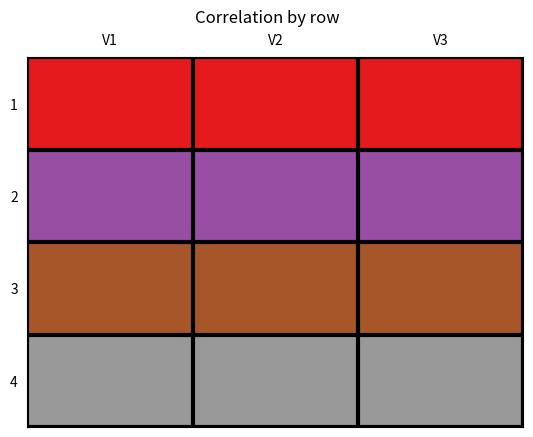
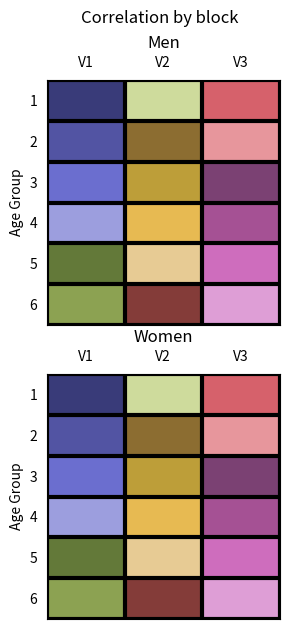
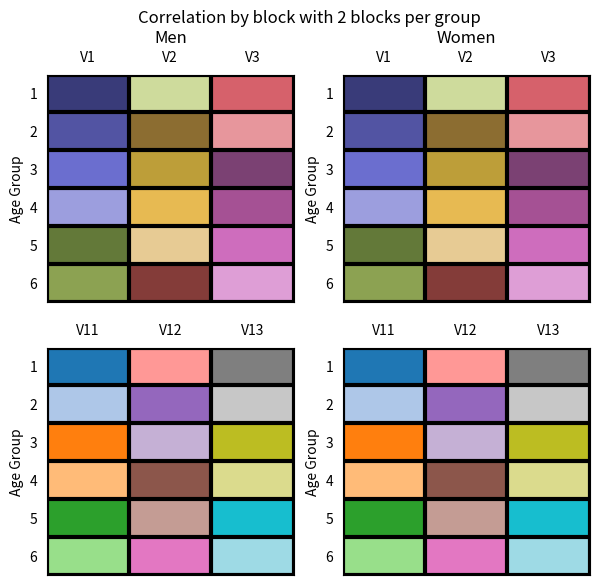

The script that saved these images, in order:
# provide a graph illustrating correlation by row.
import numpy as np
import matplotlib.pyplot as plt
from matplotlib.axes import Axes

x = np.arange(1, 4, 1)
y = np.arange(1, 7, 1)
z = np.arange(1, x.size * y.size + 1).reshape((-1, x.size), order="F")


class CellPlot:
    """A plot of cells in a table.
    """
    def __init__(self, ax:Axes, dat, title=None, firstV=1):
        """
        dat is a 2D array. cells with the same number will
        get the same color.
        """
        if title:
            ax.set_title(title)
        nr, nc = dat.shape
        ax.xaxis.set_label_position("top")
        ax.grid(visible=True, which="minor", color="black", linewidth=3)
        ax.xaxis.set_label_position("top")
        x0 = np.arange(nc)
        ax.set_xticks(x0, labels=(f"V{i+firstV}" for i in x0))
        ax.set_xticks(np.hstack((x0, nc))-0.5, minor=True)

        y0 = np.arange(nr)
        ax.set_yticks(y0, labels= y0+1)
        ax.set_yticks(np.hstack((y0, nr))-0.5, minor=True)
        ax.tick_params(labeltop=True, labelbottom=False, bottom=False, left=False)
        ax.tick_params(which="minor", top=False, bottom=False,
                       left=False, right=False)

class AgePlot(CellPlot):
    "adds a label to the vertical axis"
    def __init__(self, ax:Axes, dat, title=None, firstV=1):
        CellPlot.__init__(self, ax, dat, title=title, firstV=firstV)
        ax.set_ylabel("Age Group")



def byrow(fname=None):
    fig, ax1 = plt.subplots(1)
    x = np.arange(1, 5, 1)
    y = np.arange(1, 4, 1)
    z = np.stack((x, x, x), axis=1)
    fig.suptitle("Correlation by row")
    ax1.imshow(z, cmap="Set1", aspect="auto")
    CellPlot(ax1, z)
    if fname:
        fig.savefig(fname)

def simple_block(fname=None):
    fig, (ax1, ax2) = plt.subplots(2, 1, figsize=(3, 7))
    fig.suptitle("Correlation by block")
    ax1.imshow(z, cmap="tab20b", aspect="auto")
    AgePlot(ax1, z, title="Men")
    ax2.imshow(z, cmap="tab20b", aspect="auto")
    AgePlot(ax2, z, title="Women")
    if fname:
        fig.savefig(fname)

def block2(fname=None):
    fig, ((ax1, ax3), (ax2, ax4)) = plt.subplots(2, 2, figsize=(7, 6.5))
    fig.suptitle("Correlation by block with 2 blocks per group")
    ax1.imshow(z, cmap="tab20b", aspect="auto")
    AgePlot(ax1, z, title="Men")
    ax2.imshow(z, cmap="tab20", aspect="auto")
    AgePlot(ax2, z, firstV=11)
    ax3.imshow(z, cmap="tab20b", aspect="auto")
    AgePlot(ax3, z, title="Women")
    ax4.imshow(z, cmap="tab20", aspect="auto")
    AgePlot(ax4, z, firstV=11)
    if fname:
        fig.savefig(fname)

byrow("corr-row.svg")
simple_block("corr-block.svg")
block2("corr-block2.svg")
#plt.show()
#print(z)
